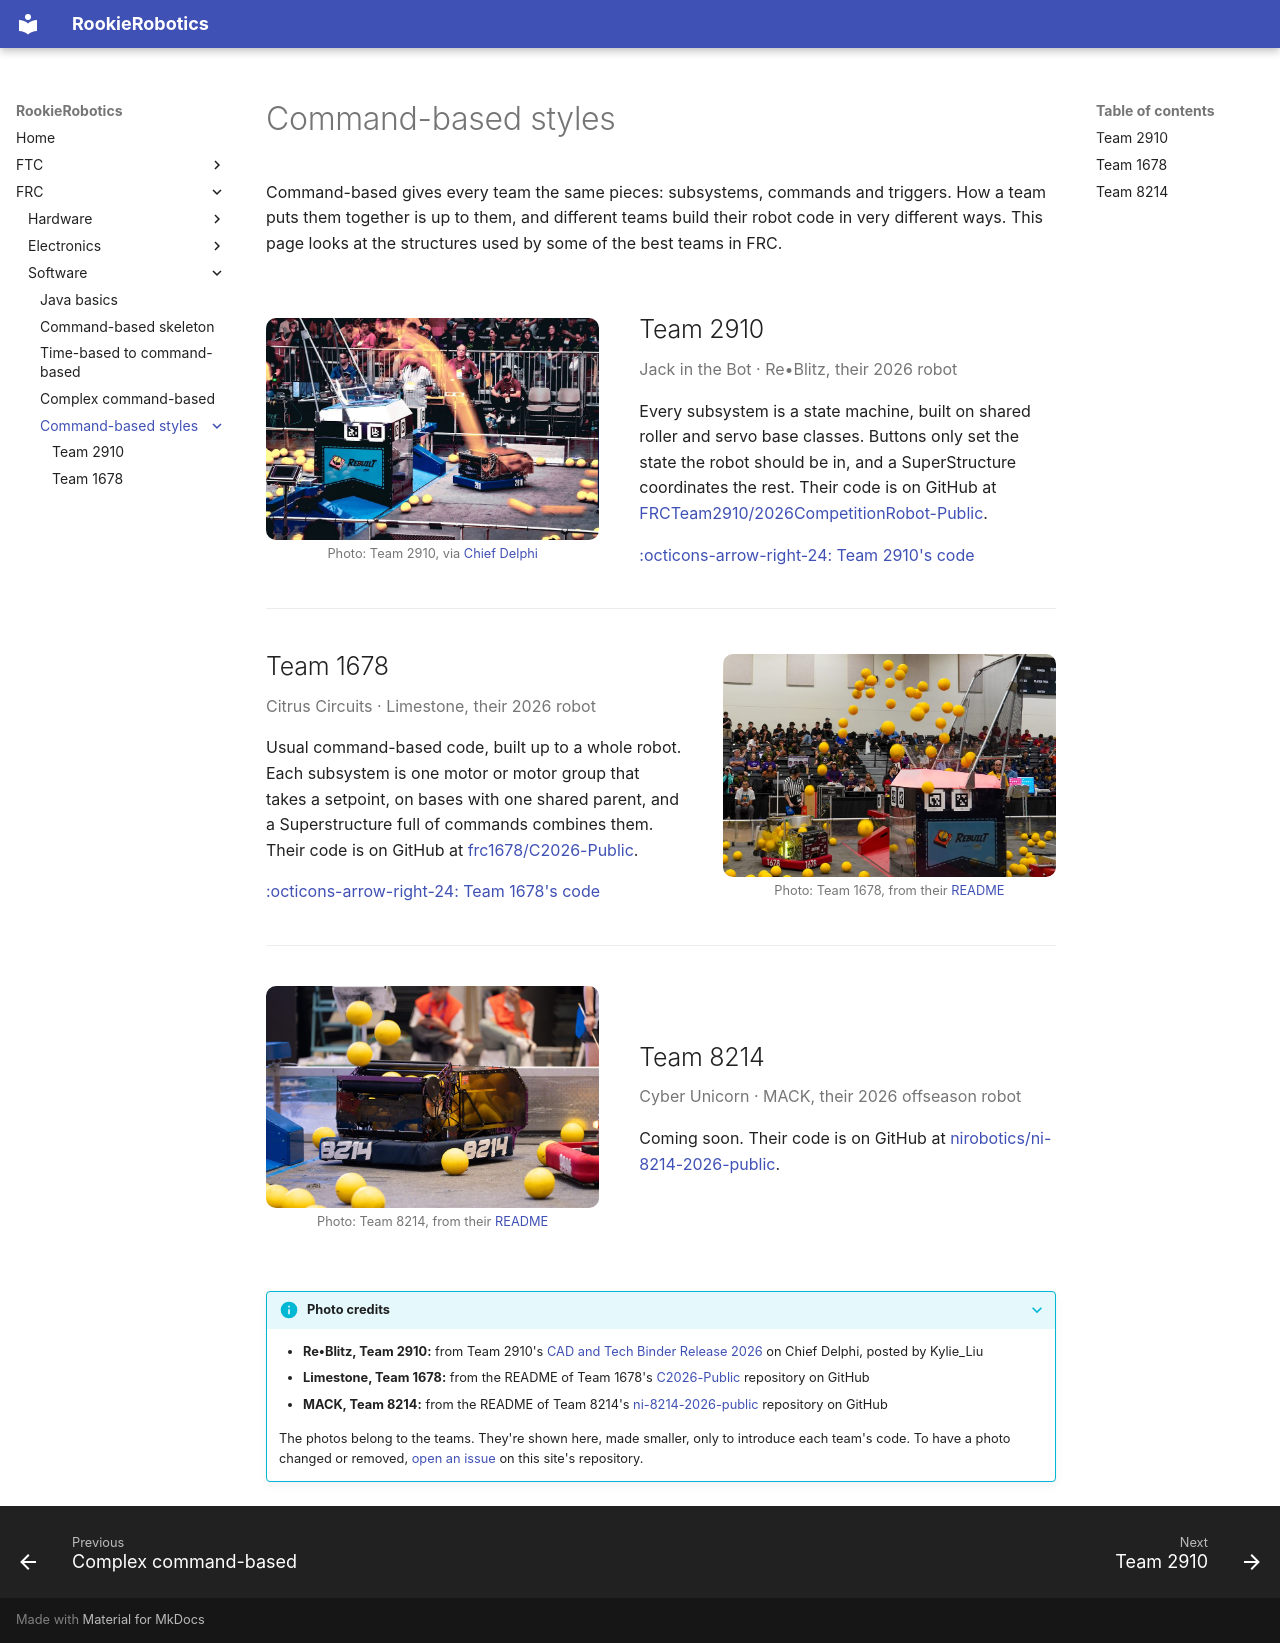

repository: 927-927/Rookie-Robotics.github.io · page: frc/software/command-based-styles/index.html · generator: mkdocs

# Command-based styles

Command-based gives every team the same pieces: subsystems, commands and
triggers. How a team puts them together is up to them, and different teams
build their robot code in very different ways. This page looks at the
structures used by some of the best teams in FRC.

<div class="item-list item-list--photos" markdown>

<div class="item" markdown>
<div class="item__photo" markdown>
![Re•Blitz, Team 2910's 2026 robot, shooting fuel into the hub at a REBUILT event](../../assets/images/software/team-2910-robot.jpg)

Photo: Team 2910, via [Chief Delphi](https://www.chiefdelphi.com/t/2910-cad-and-tech-binder-release-2026/521705/1)
{ .item__credit }
</div>
<div class="item__text" markdown>

## Team 2910

Jack in the Bot · Re•Blitz, their 2026 robot
{ .item__aka }

Every subsystem is a state machine, built on shared roller and servo base
classes. Buttons only set the state the robot should be in, and a
SuperStructure coordinates the rest. Their code is on GitHub at
[FRCTeam2910/2026CompetitionRobot-Public](https://github.com/FRCTeam2910/2026CompetitionRobot-Public).

[:octicons-arrow-right-24: Team 2910's code](team-2910.md)

</div>
</div>

<div class="item" markdown>
<div class="item__photo" markdown>
![Limestone, Team 1678's 2026 robot, shooting fuel into the hub at a REBUILT event](../../assets/images/software/team-1678-robot.jpg)

Photo: Team 1678, from their [README](https://github.com/frc1678/C2026-Public)
{ .item__credit }
</div>
<div class="item__text" markdown>

## Team 1678

Citrus Circuits · Limestone, their 2026 robot
{ .item__aka }

Usual command-based code, built up to a whole robot. Each subsystem is one
motor or motor group that takes a setpoint, on bases with one shared
parent, and a Superstructure full of commands combines them. Their code is
on GitHub at
[frc1678/C2026-Public](https://github.com/frc1678/C2026-Public).

[:octicons-arrow-right-24: Team 1678's code](team-1678.md)

</div>
</div>

<div class="item" markdown>
<div class="item__photo" markdown>
![MACK, Team 8214's 2026 offseason robot, on the field with fuel around it](../../assets/images/software/team-8214-robot.jpg)

Photo: Team 8214, from their [README](https://github.com/nirobotics/ni-8214-2026-public)
{ .item__credit }
</div>
<div class="item__text" markdown>

## Team 8214

Cyber Unicorn · MACK, their 2026 offseason robot
{ .item__aka }

Coming soon. Their code is on GitHub at
[nirobotics/ni-8214-2026-public](https://github.com/nirobotics/ni-8214-2026-public).

</div>
</div>

</div>

??? info "Photo credits"

    - **Re•Blitz, Team 2910:** from Team 2910's
      [CAD and Tech Binder Release 2026](https://www.chiefdelphi.com/t/2910-cad-and-tech-binder-release-2026/521705/1)
      on Chief Delphi, posted by Kylie_Liu
    - **Limestone, Team 1678:** from the README of Team 1678's
      [C2026-Public](https://github.com/frc1678/C2026-Public) repository on
      GitHub
    - **MACK, Team 8214:** from the README of Team 8214's
      [ni-8214-2026-public](https://github.com/nirobotics/ni-8214-2026-public)
      repository on GitHub

    The photos belong to the teams. They're shown here, made smaller, only
    to introduce each team's code. To have a photo changed or removed,
    [open an issue](https://github.com/927-927/927-927.github.io/issues) on
    this site's repository.
